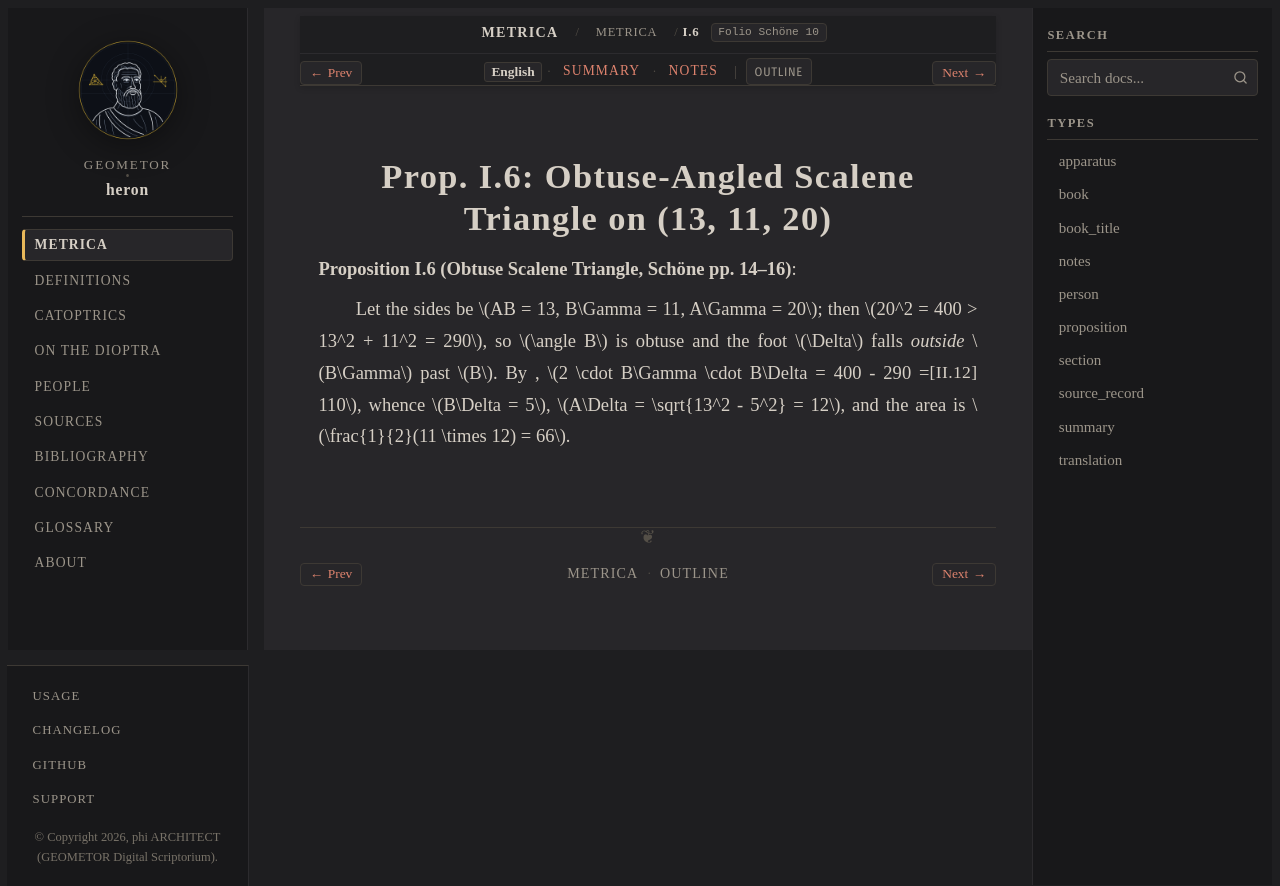

repository: geometor/heron · page: metrica/book_01/prop_06.html · generator: sphinx

:order: 7
:type: proposition
:canonical_id: I.6
:folio: Schöne 10
:tracks: English: prop_06 | Summary: summary | Notes: notes

.. _sec-metrica-i-6:

Prop. I.6: Obtuse-Angled Scalene Triangle on (13, 11, 20)
=========================================================

.. folio:: Schöne 10
   :page: 14

**Proposition I.6 (Obtuse Scalene Triangle, Schöne pp. 14–16)**:

Let the sides be :math:`AB = 13, B\Gamma = 11, A\Gamma = 20`; then :math:`20^2 = 400 > 13^2 + 11^2 = 290`, so :math:`\angle B` is obtuse and the foot :math:`\Delta` falls *outside* :math:`B\Gamma` past :math:`B`. By :just:`II.12`, :math:`2 \cdot B\Gamma \cdot B\Delta = 400 - 290 = 110`, whence :math:`B\Delta = 5`, :math:`A\Delta = \sqrt{13^2 - 5^2} = 12`, and the area is :math:`\frac{1}{2}(11 \times 12) = 66`.
